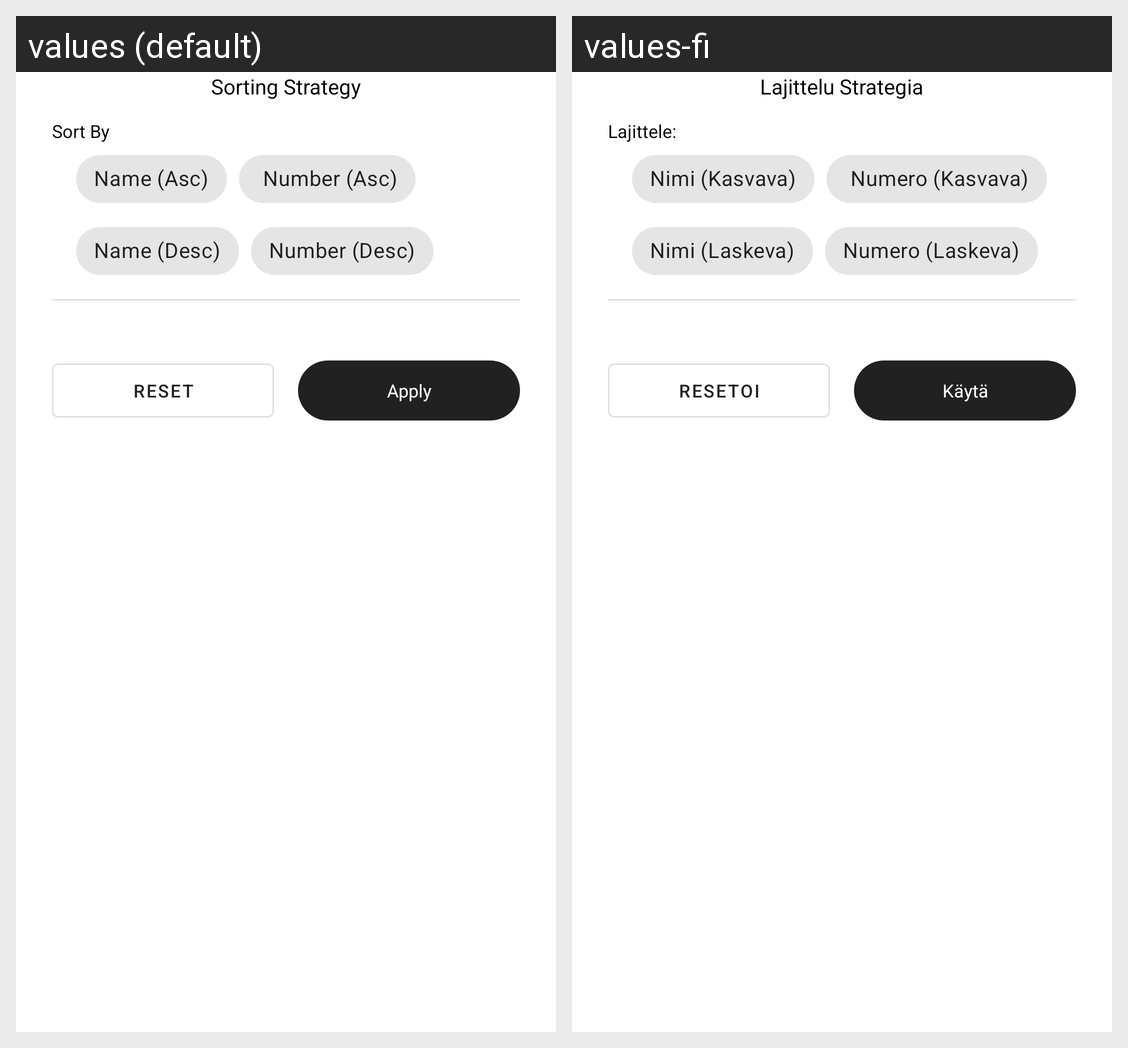

The Android screen above is rendered under two locales of the same app. Produce the string resources it draws, with the default and per-locale values.
Android screen res/layout/fragment_filter_bottom_sheet.xml rendered under 2 locales, left to right: values (default), values-fi. Device: Nexus 5 (rendered at 1080×1920; each locale shown at half size, 540×960, under a caption strip naming it); theme Theme.Tietokanta.
Strings drawn on this screen, with the default value and each locale's value (text and hints the layout hard-codes, and strings that could not be matched under every locale, appear in the picture but are not listed):

sorting_strategy
  values: Sorting Strategy
  values-fi: Lajittelu Strategia

sort_by_lowercase
  values: Sort By
  values-fi: Lajittele:

name_asc
  values: Name (Asc)
  values-fi: Nimi (Kasvava)

number_asc
  values: Number (Asc)
  values-fi: Numero (Kasvava)

name_desc
  values: Name (Desc)
  values-fi: Nimi (Laskeva)

number_desc
  values: Number (Desc)
  values-fi: Numero (Laskeva)

apply
  values: Apply
  values-fi: Käytä

reset_selection
  values: Reset
  values-fi: Resetoi
